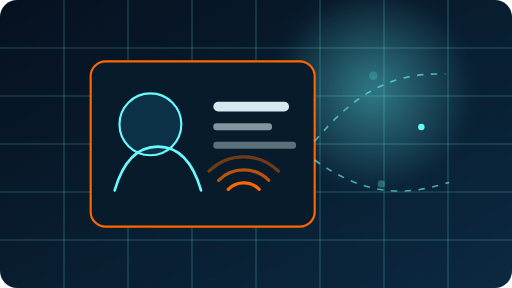
t = 0.00 s
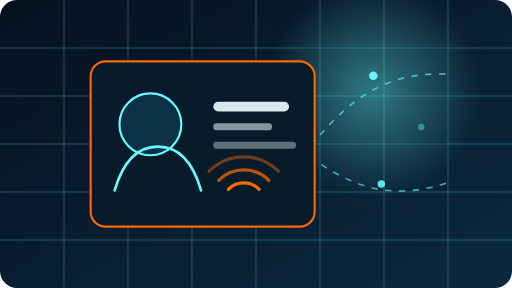
t = 1.16 s
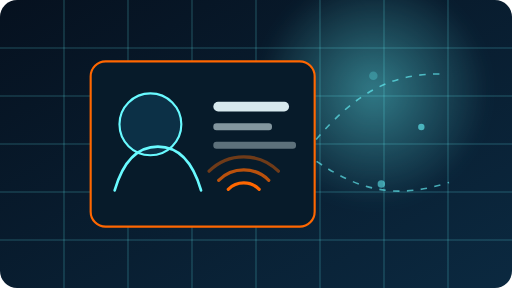
t = 2.33 s
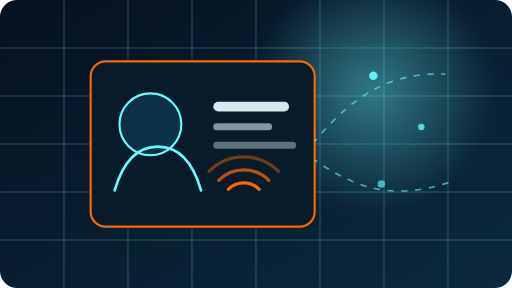
t = 3.50 s
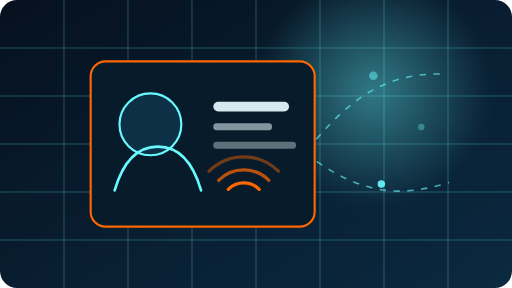
t = 4.38 s
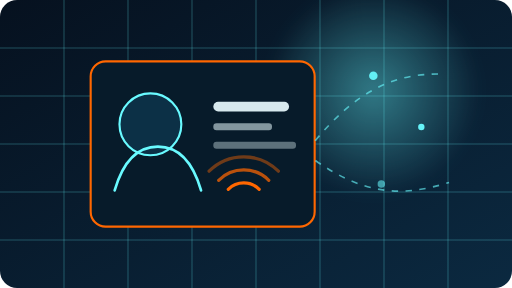
t = 6.13 s

The animated SVG that drew these frames (rendered in a browser with its animation timeline set to each time). Animation: 5 SMIL elements (animate=5); one cycle of 7.00 s, repeats indefinitely.

<svg xmlns="http://www.w3.org/2000/svg" viewBox="0 0 960 540" role="img" aria-labelledby="title desc">
  <title id="title">Player identity network</title>
  <desc id="desc">Animated classroom identity card and network illustration</desc>
  <defs>
    <linearGradient id="bg" x1="0" y1="0" x2="1" y2="1">
      <stop offset="0" stop-color="#06111f"/>
      <stop offset="1" stop-color="#0b2940"/>
    </linearGradient>
    <radialGradient id="glow">
      <stop offset="0" stop-color="#69faff" stop-opacity=".42"/>
      <stop offset="1" stop-color="#69faff" stop-opacity="0"/>
    </radialGradient>
    <filter id="soft"><feGaussianBlur stdDeviation="12"/></filter>
  </defs>
  <rect width="960" height="540" rx="32" fill="url(#bg)"/>
  <circle cx="700" cy="170" r="220" fill="url(#glow)" filter="url(#soft)">
    <animate attributeName="r" values="190;230;190" dur="7s" repeatCount="indefinite"/>
  </circle>
  <g fill="none" stroke="#69faff" stroke-opacity=".26" stroke-width="2">
    <path d="M0 90h960M0 180h960M0 270h960M0 360h960M0 450h960"/>
    <path d="M120 0v540M240 0v540M360 0v540M480 0v540M600 0v540M720 0v540M840 0v540"/>
  </g>
  <g transform="translate(170 115)">
    <rect width="420" height="310" rx="28" fill="#071b2a" stroke="#ff6700" stroke-width="4"/>
    <circle cx="112" cy="118" r="58" fill="#0c3046" stroke="#69faff" stroke-width="4"/>
    <path d="M45 242c16-55 43-82 81-82s65 27 81 82" fill="none" stroke="#69faff" stroke-width="5" stroke-linecap="round"/>
    <g fill="#e9fbff">
      <rect x="230" y="76" width="142" height="18" rx="9" opacity=".92"/>
      <rect x="230" y="116" width="110" height="13" rx="6" opacity=".55"/>
      <rect x="230" y="151" width="155" height="13" rx="6" opacity=".38"/>
    </g>
    <g transform="translate(258 211)" fill="none" stroke="#ff6700" stroke-width="6" stroke-linecap="round">
      <path d="M0 29c16-16 42-16 58 0"/>
      <path d="M-18 12c26-26 68-26 94 0" opacity=".72"/>
      <path d="M-36-5c36-36 94-36 130 0" opacity=".42"/>
    </g>
  </g>
  <g fill="#69faff">
    <circle cx="700" cy="142" r="8"><animate attributeName="opacity" values=".2;1;.2" dur="2.4s" repeatCount="indefinite"/></circle>
    <circle cx="790" cy="238" r="6"><animate attributeName="opacity" values="1;.2;1" dur="3.1s" repeatCount="indefinite"/></circle>
    <circle cx="715" cy="345" r="7"><animate attributeName="opacity" values=".3;1;.3" dur="2.8s" repeatCount="indefinite"/></circle>
  </g>
  <path d="M590 265c75-90 145-130 245-126M590 300c88 62 158 72 252 42" fill="none" stroke="#69faff" stroke-width="3" stroke-dasharray="12 14" stroke-opacity=".62">
    <animate attributeName="stroke-dashoffset" values="0;-52" dur="4s" repeatCount="indefinite"/>
  </path>
</svg>
